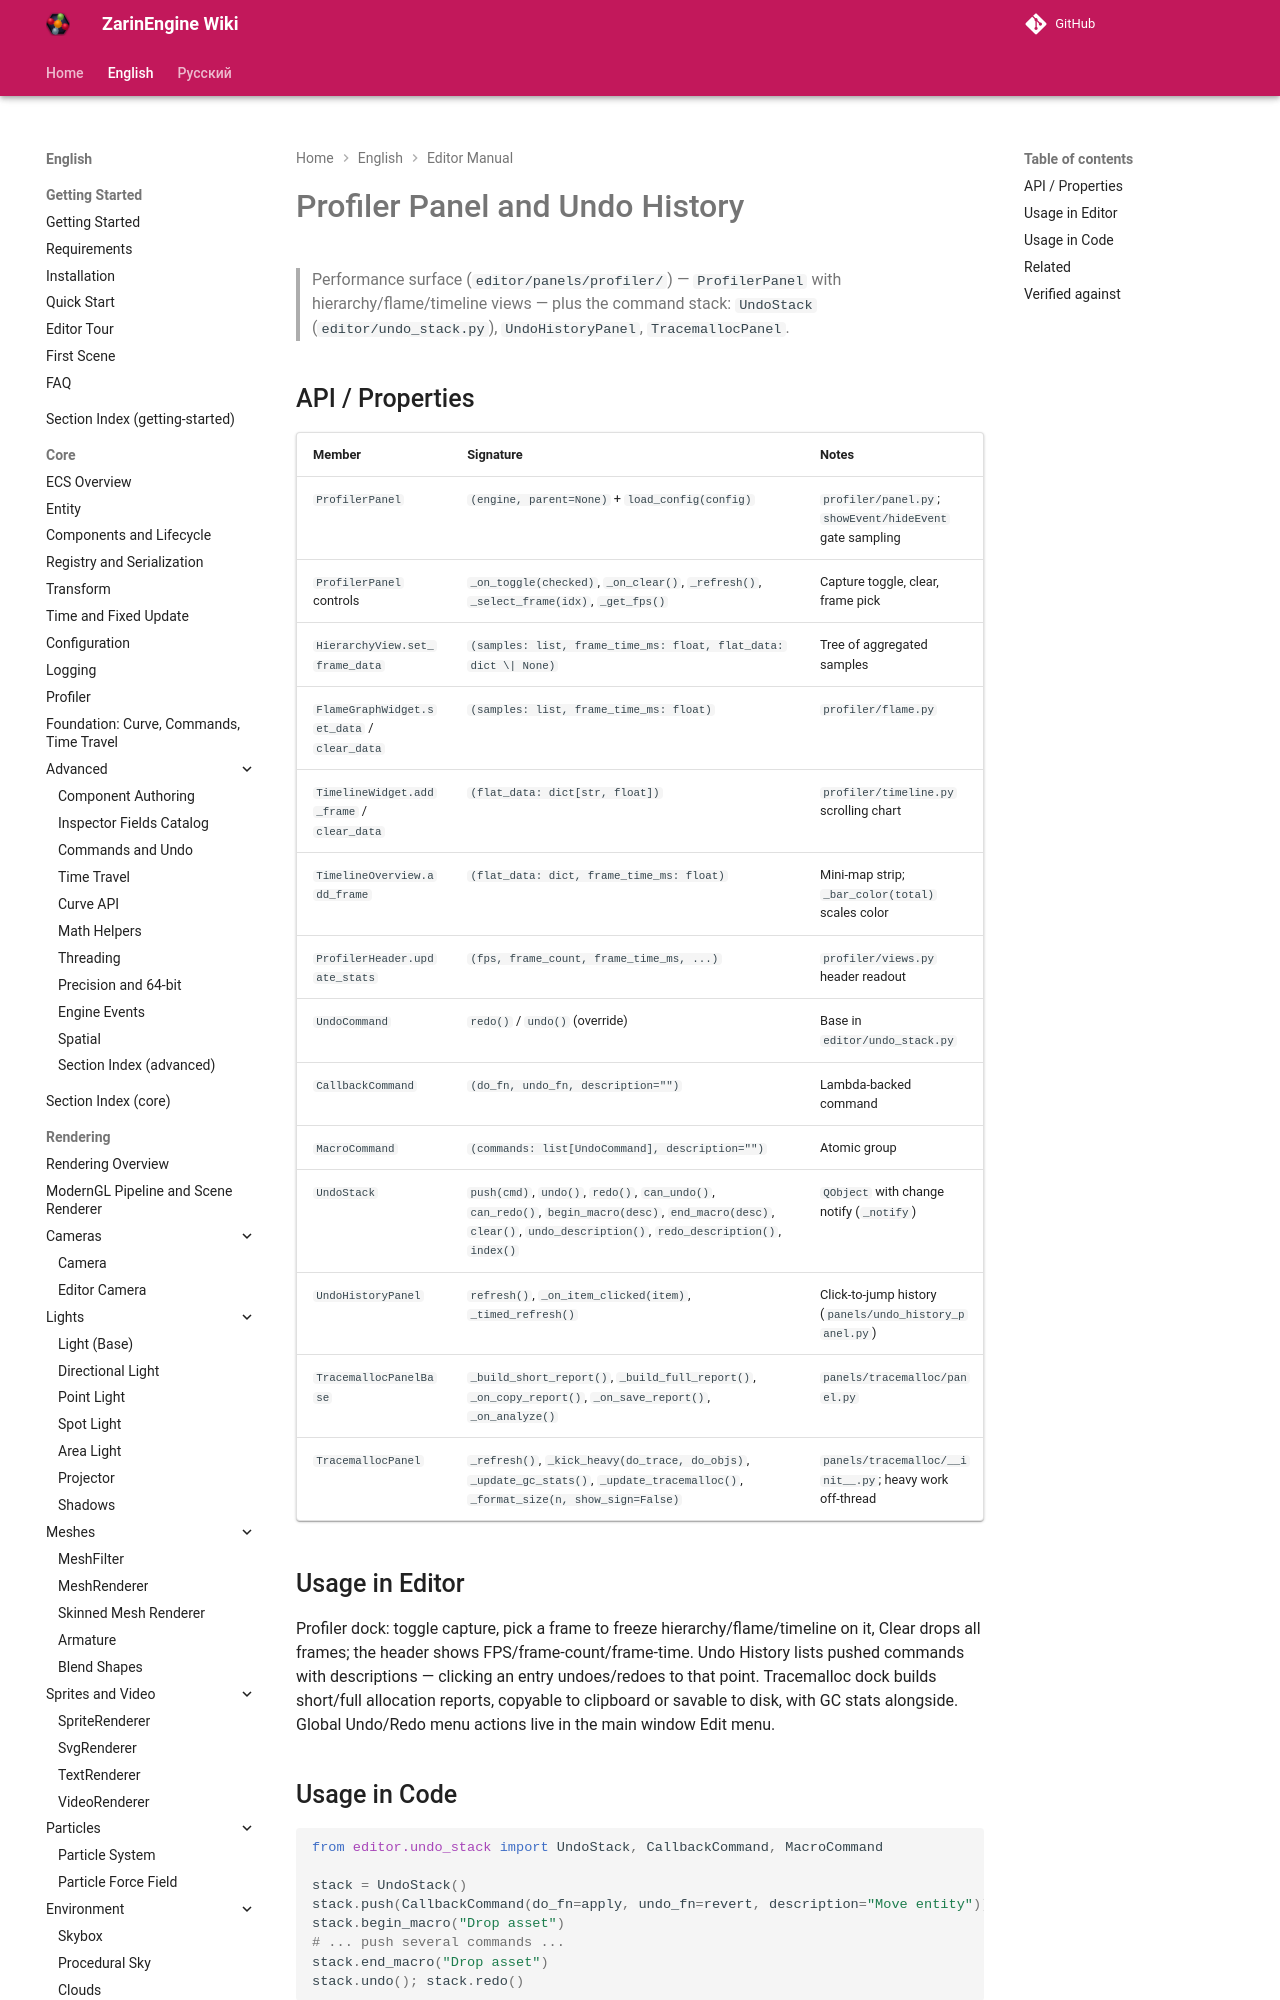

repository: EgorKonstrukt/ZarinEngineWiki · page: en/editor/profiler-undo/index.html · generator: mkdocs

# Profiler Panel and Undo History

> Performance surface (`editor/panels/profiler/`) — `ProfilerPanel` with hierarchy/flame/timeline views — plus the command stack: `UndoStack` (`editor/undo_stack.py`), `UndoHistoryPanel`, `TracemallocPanel`.
